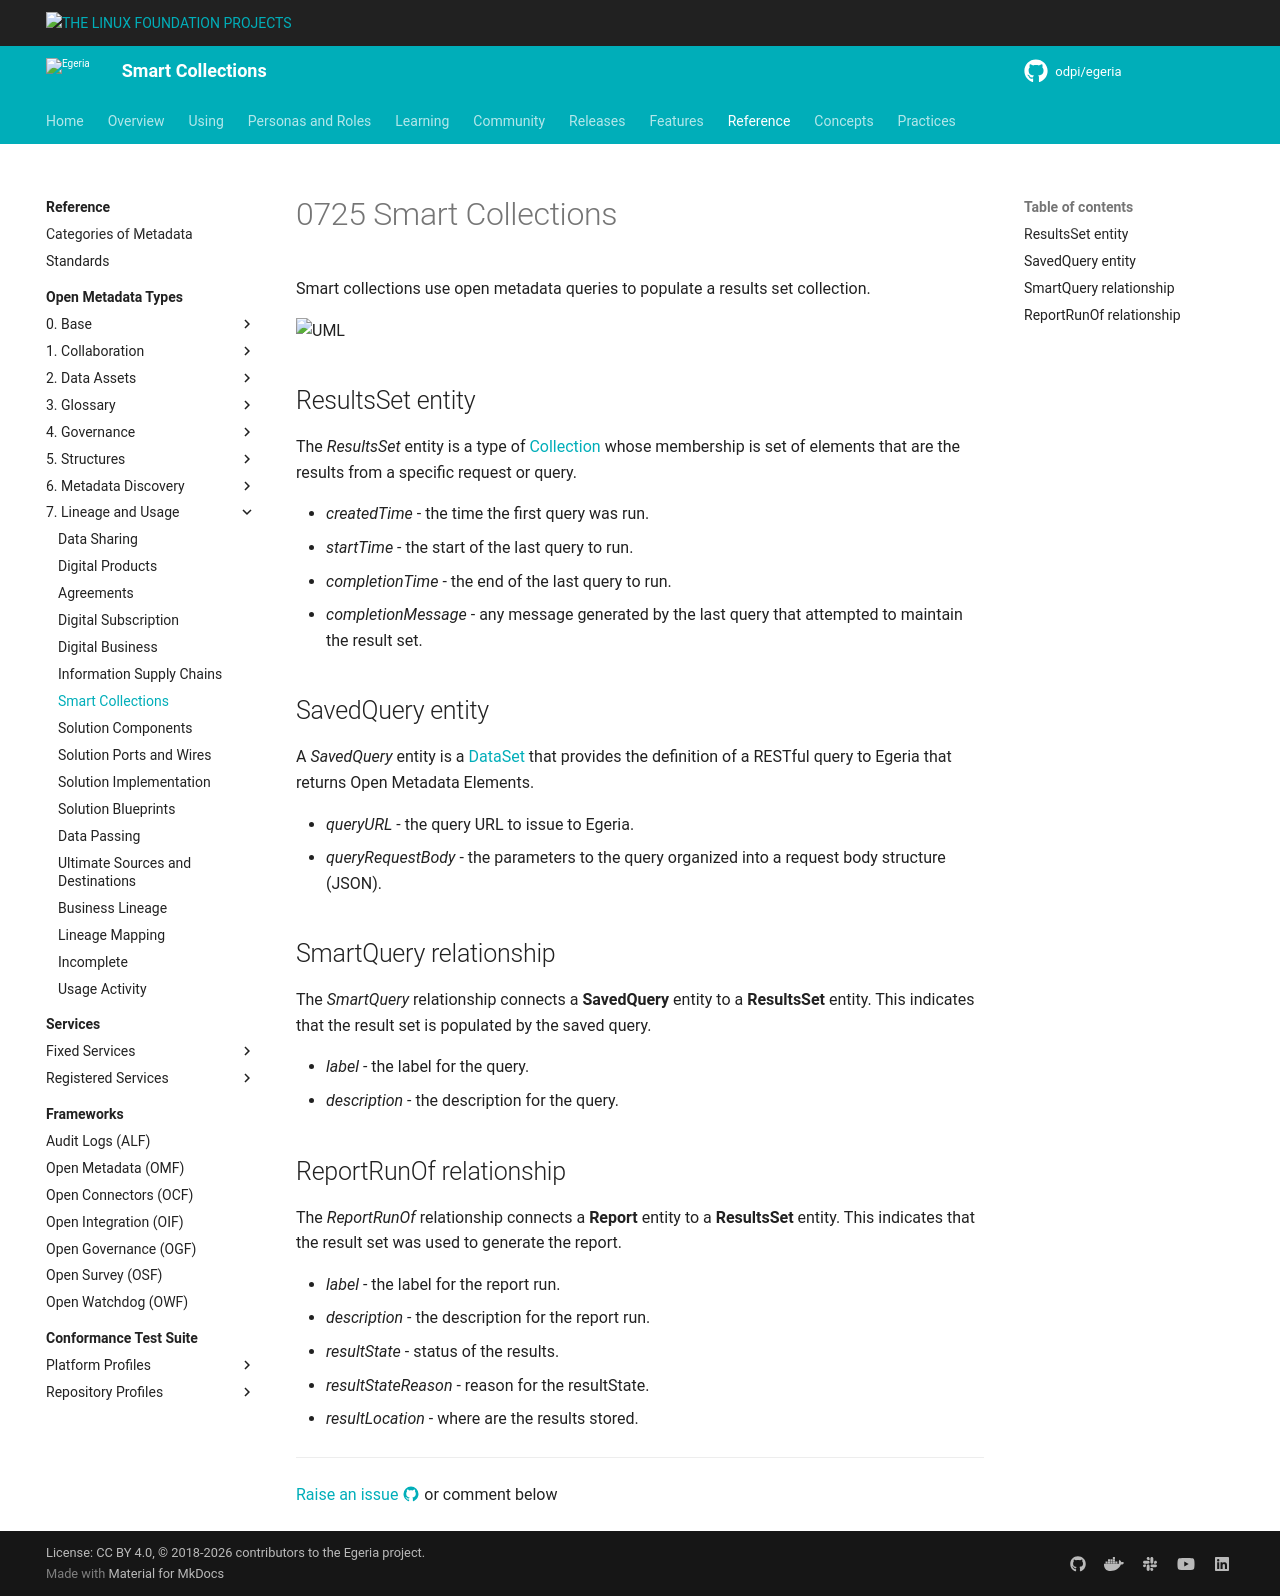

repository: odpi/egeria-docs · page: types/7/0725-Smart-Collections/index.html · generator: mkdocs

<!-- SPDX-License-Identifier: CC-BY-4.0 -->
<!-- Copyright Contributors to the ODPi Egeria project 2020. -->


# 0725 Smart Collections

Smart collections use open metadata queries to populate a results set collection.

![UML](0725-Smart-Collections.svg)

## ResultsSet entity

The *ResultsSet* entity is a type of [Collection](/types/0/0021-Collections) whose membership is set of elements that are the results from a specific request or query.

* *createdTime* - the time the first query was run.
* *startTime* - the start of the last query to run.
* *completionTime* - the end of the last query to run.
* *completionMessage* - any message generated by the last query that attempted to maintain the result set.

## SavedQuery entity

A *SavedQuery* entity is a [DataSet](/types/2/0210-Data-Stores) that provides the definition of a RESTful query to Egeria that returns Open Metadata Elements.

* *queryURL* - the query URL to issue to Egeria.
* *queryRequestBody* - the parameters to the query organized into a request body structure (JSON).

## SmartQuery relationship

The *SmartQuery* relationship connects a **SavedQuery** entity to a **ResultsSet** entity.  This indicates that the result set is populated by the saved query.

* *label* - the label for the query.
* *description* - the description for the query.

## ReportRunOf relationship

The *ReportRunOf* relationship connects a **Report** entity to a **ResultsSet** entity.  This indicates that the result set was used to generate the report.

* *label* - the label for the report run.
* *description* - the description for the report run.
* *resultState* - status of the results.
* *resultStateReason* - reason for the resultState.
* *resultLocation* - where are the results stored.

--8<-- "snippets/abbr.md"
